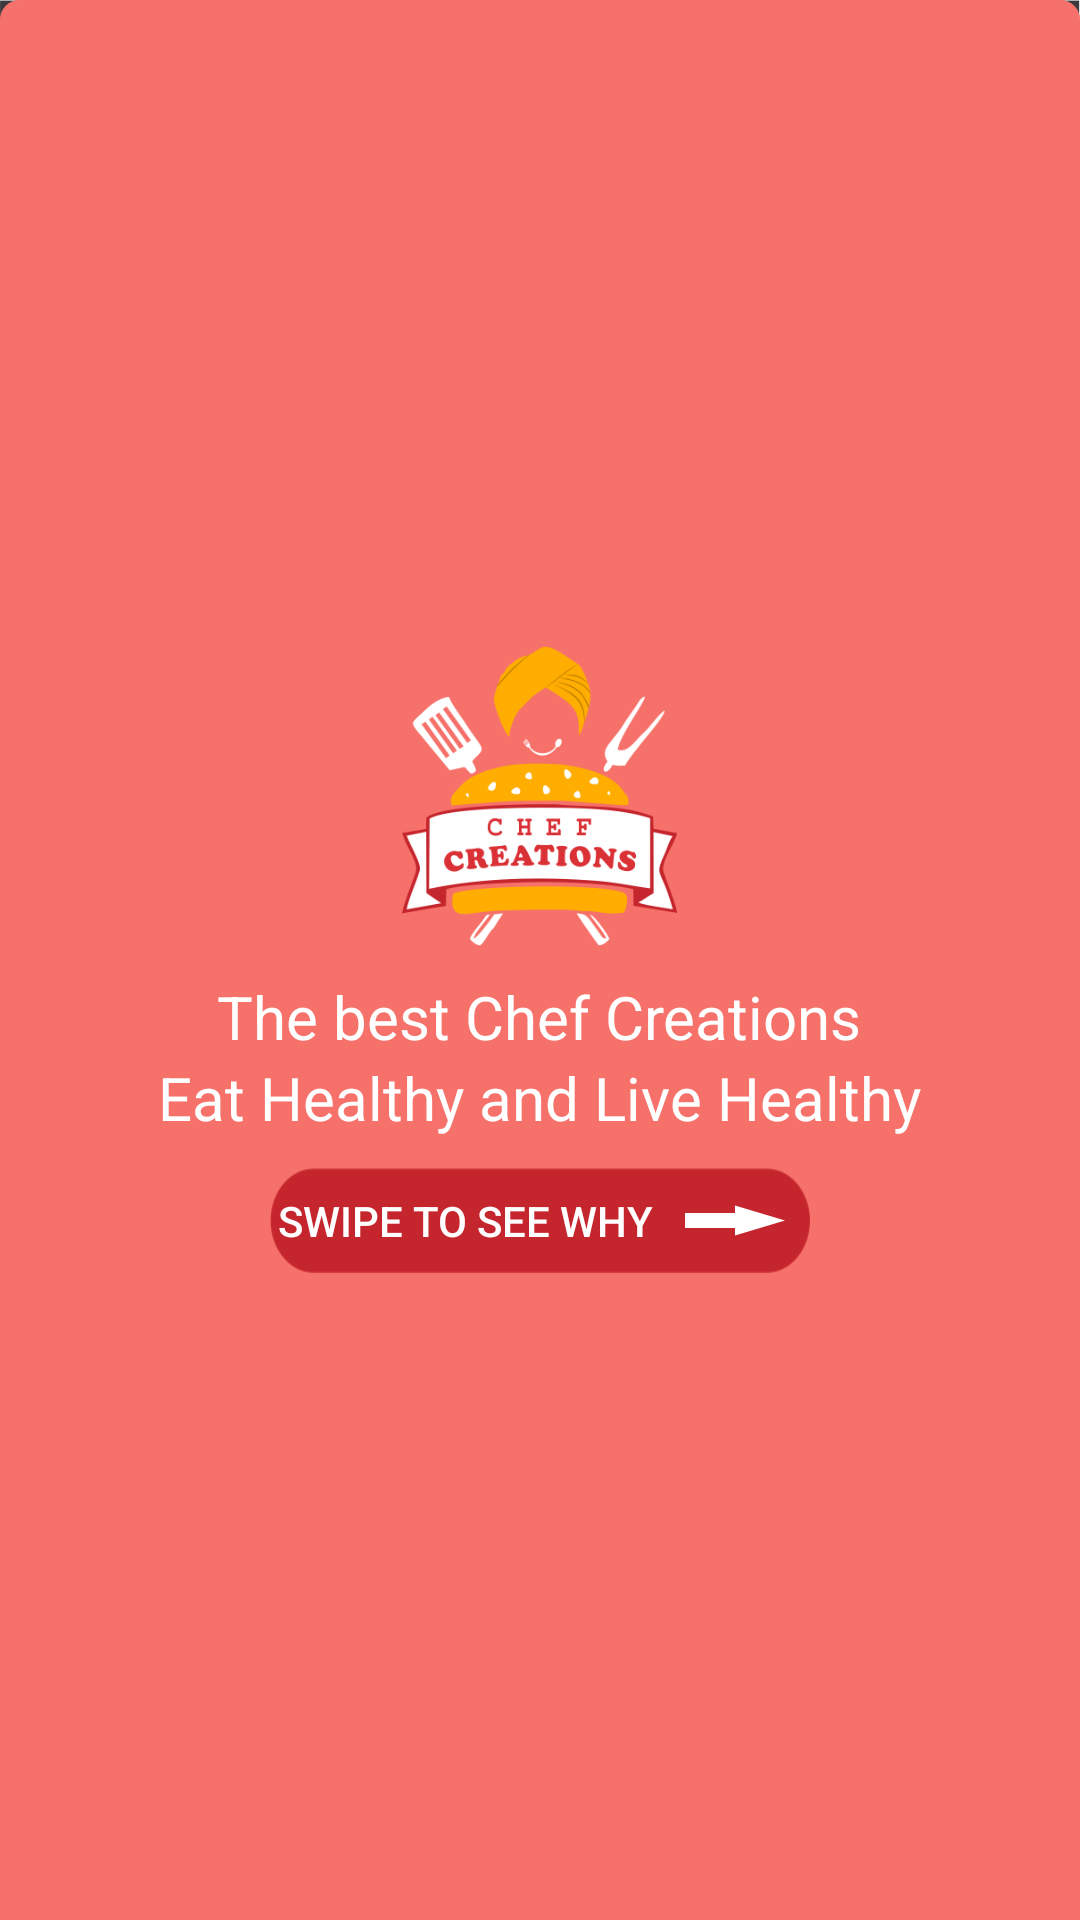

Layout XML and referenced resources for this Android screen:
<!-- AndroidManifest.xml: application theme AppTheme -->
<!-- res/layout/swipe_fragment_0.xml -->
<?xml version="1.0" encoding="utf-8"?>
<RelativeLayout xmlns:android="http://schemas.android.com/apk/res/android"
    xmlns:app="http://schemas.android.com/apk/res-auto"
    android:orientation="vertical"
    android:layout_width="match_parent"
    android:layout_height="match_parent"
    android:background="@drawable/background">

    <RelativeLayout
        android:id="@+id/upper_layout"
        android:layout_width="match_parent"
        android:layout_height="wrap_content"
        android:gravity="center_horizontal"
        android:orientation="vertical"
        android:background="@drawable/round_layout_corners">

    <LinearLayout
        android:layout_width="match_parent"
        android:layout_height="match_parent"
        android:orientation="vertical"
        android:background="@drawable/round_layout_corners"
        android:gravity="center_horizontal|center_vertical"
        android:layout_alignParentTop="true"
        android:layout_alignParentLeft="true"
        android:layout_alignParentStart="true">


        <ImageView
            android:id="@+id/outside_imageview"
            android:layout_width="100dp"
            android:layout_margin="10dp"
            android:layout_height="100dp"
            android:layout_gravity="center"
            android:src="@drawable/logo"/>

        <TextView
            android:layout_width="wrap_content"
            android:layout_height="wrap_content"
            android:layout_gravity="center"
            android:text="The best Chef Creations"
            android:textSize="20dp"
            android:textColor="#ffff"/>
        <TextView
            android:layout_width="wrap_content"
            android:layout_height="wrap_content"
            android:layout_gravity="center"
            android:text="Eat Healthy and Live Healthy"
            android:textSize="20dp"
            android:textColor="#ffff"/>

        <Button
            android:id="@+id/swipeButton"
            android:layout_margin="10dp"
            android:layout_width="180dp"
            android:layout_height="35dp"
            android:layout_gravity="center"
            android:background="@drawable/swipe"
            android:text="Swipe to See Why"
            android:drawableRight="@drawable/ic_forward_black_24dp"
            android:textColor="#ffff"
            android:textSize="14dp" />

        
            
            
            
            


    </LinearLayout>
</RelativeLayout>
    </RelativeLayout>
<!-- resources referenced by this layout -->
<resources>
  <color name="red">#ff0000</color>
  <!-- drawable background: png bitmap (drawable, 17191 bytes) -->
  <!-- drawable ic_forward_black_24dp (drawable) -->
  <vector xmlns:android="http://schemas.android.com/apk/res/android"
          android:width="50dp"
          android:height="15dp"
          android:viewportWidth="24.0"
          android:viewportHeight="24.0">
      <path
          android:fillColor="@color/white"
          android:pathData="M12,8V4l8,8 -8,8v-4H4V8z"/>
  </vector>
  <!-- drawable logo: png bitmap (drawable, 34009 bytes) -->
  <!-- drawable round_layout_corners (drawable) -->
  <?xml version="1.0" encoding="UTF-8"?>
  <shape xmlns:android="http://schemas.android.com/apk/res/android">
      <solid android:color="#F6716a"/>
  
      <stroke android:width="3dp"
          android:color="#F6716A"
          />
  
      <padding
          android:left="1dp"
          android:top="1dp"
          android:right="1dp"
          android:bottom="1dp"
          />
  
      <corners
          android:topLeftRadius="5dp"
          android:topRightRadius="5dp"/>
  </shape>
  <!-- drawable swipe: png bitmap (drawable, 4544 bytes) -->
  <style name="AppTheme" parent="Theme.AppCompat.Light.DarkActionBar">
          
          <item name="colorPrimary">@color/colorPrimary</item>
          <item name="colorPrimaryDark">@color/colorPrimaryDark</item>
          <item name="colorAccent">@color/colorAccent</item>
      </style>
  <color name="white">#ffffff</color>
  <color name="colorPrimary">#F6716A</color>
  <color name="colorPrimaryDark">#C5252C</color>
  <color name="colorAccent">#FF4081</color>
</resources>
